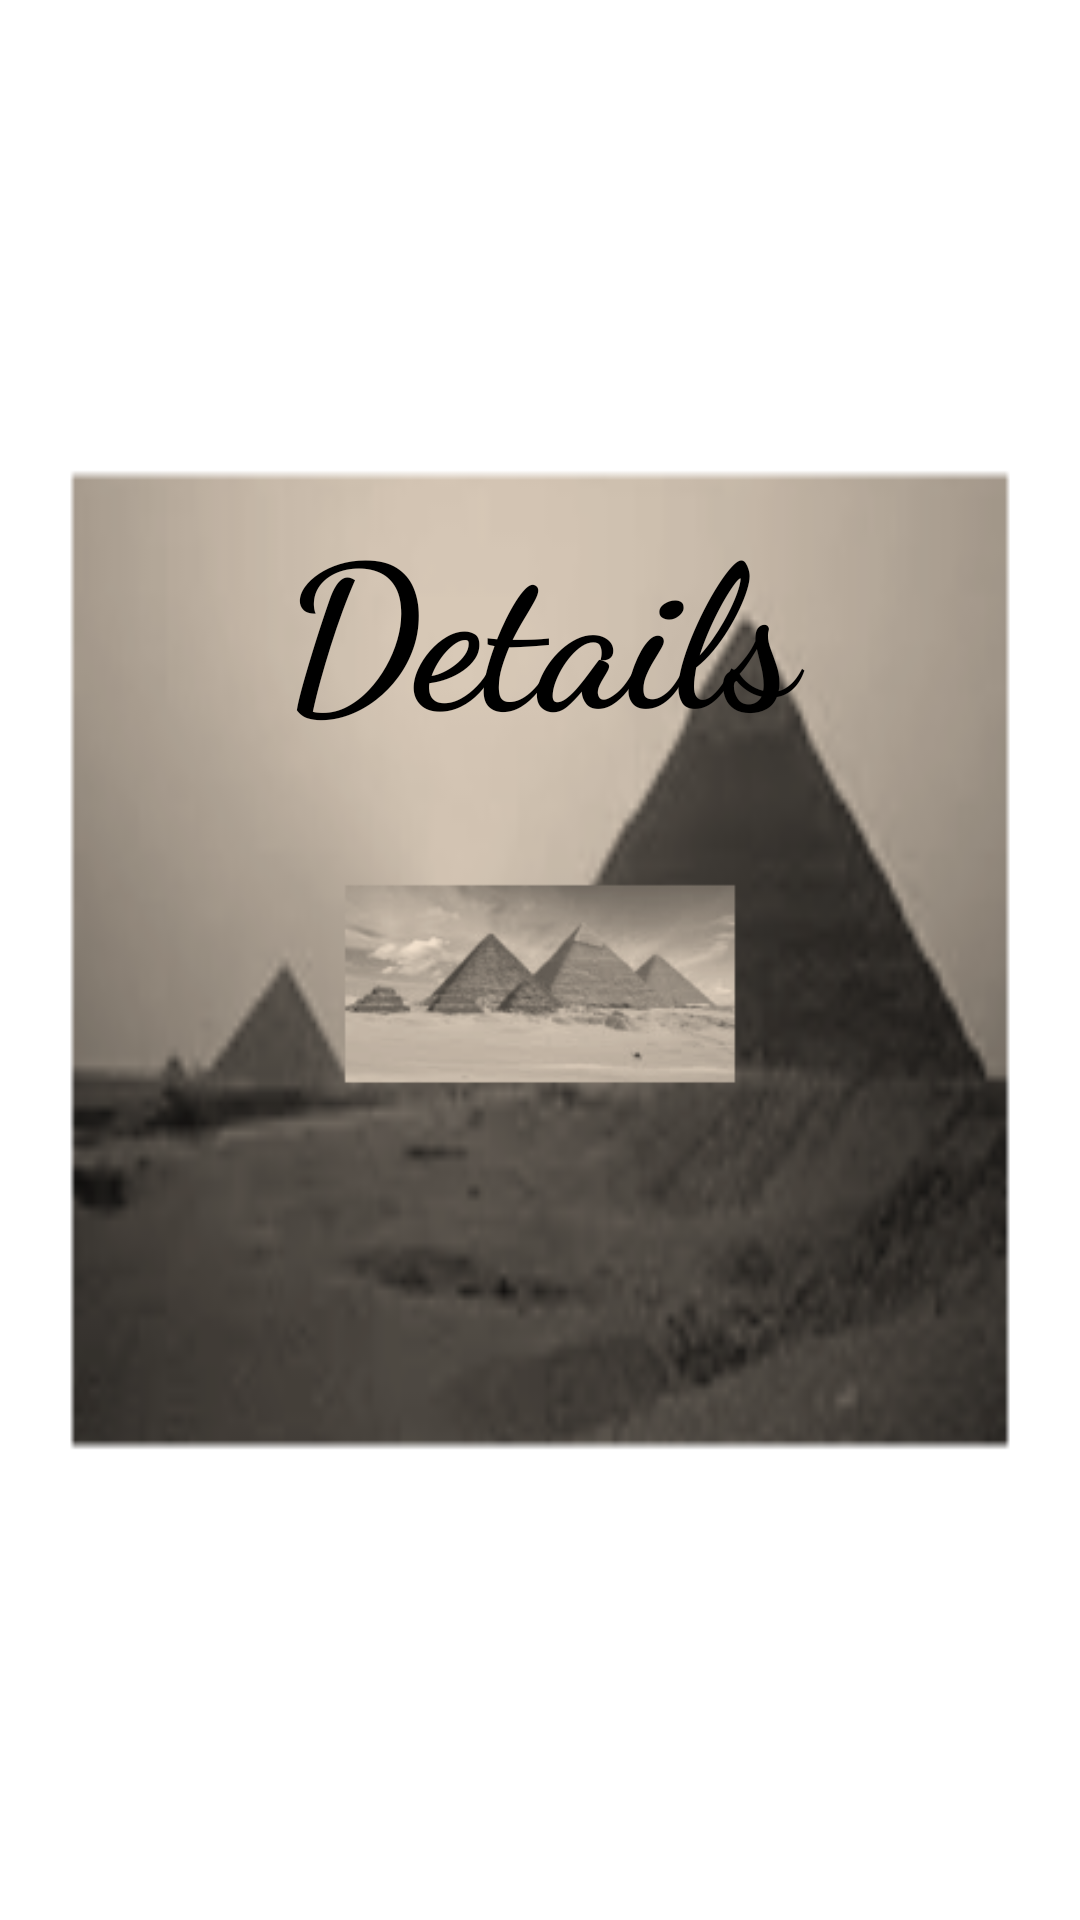

Reconstruct the res/layout file that produces this screen, plus the resources it refers to.
<!-- AndroidManifest.xml: application theme AppName -->
<!-- res/layout/activity_information.xml -->
<?xml version="1.0" encoding="utf-8"?>
<RelativeLayout xmlns:android="http://schemas.android.com/apk/res/android"
    android:id="@+id/ml"
    android:layout_width="match_parent"
    android:layout_height="match_parent"
    android:gravity="center"
    android:padding="8dp">

    <TextView
        android:id="@+id/detail"
        android:layout_width="match_parent"
        android:layout_height="wrap_content"
        android:fontFamily="cursive"
        android:gravity="center"
        android:text="@string/details"
        android:textColor="@android:color/black"
        android:textSize="66sp"
        android:textStyle="bold"

        />

    <ImageView
        android:id="@+id/mainimg"
        android:layout_width="150dp"
        android:layout_height="150dp"
        android:layout_below="@id/detail"
        android:layout_centerInParent="true"
        android:adjustViewBounds="true"
        android:scaleType="centerCrop"
        android:src="@drawable/a1" />

    <TextView
        android:id="@+id/name"
        android:layout_width="wrap_content"
        android:layout_height="wrap_content"
        android:layout_below="@+id/mainimg"
        android:layout_marginBottom="8dp"
        android:fontFamily="cursive"
        android:gravity="center"
        android:textColor="@android:color/black"

        android:textSize="24sp" />

    <TextView
        android:id="@+id/place"
        android:layout_width="wrap_content"
        android:layout_height="wrap_content"
        android:layout_below="@+id/name"
        android:textColor="@android:color/black"

        android:fontFamily="cursive"
        android:gravity="center"
        android:textSize="24sp" />


</RelativeLayout>
<!-- resources referenced by this layout -->
<resources>
  <!-- drawable a1: png bitmap (drawable-xxxhdpi, 10750 bytes) -->
  <string name="details">Details</string>
  <style name="AppName" parent="@style/Theme.AppCompat.NoActionBar">
          
          <item name="colorPrimary">@color/colorPrimary</item>
          <item name="colorPrimaryDark">@color/colorPrimaryDark</item>
          <item name="colorAccent">@color/colorAccent</item>
          <item name="android:windowBackground">@drawable/back</item>
          <item name="android:windowNoTitle">true</item>
          <item name="android:windowFullscreen">true</item>
      </style>
  <color name="colorPrimary">#008577</color>
  <color name="colorPrimaryDark">#00574B</color>
  <color name="colorAccent">#D81B60</color>
  <!-- drawable back: png bitmap (drawable-xxxhdpi, 11452 bytes) -->
</resources>
